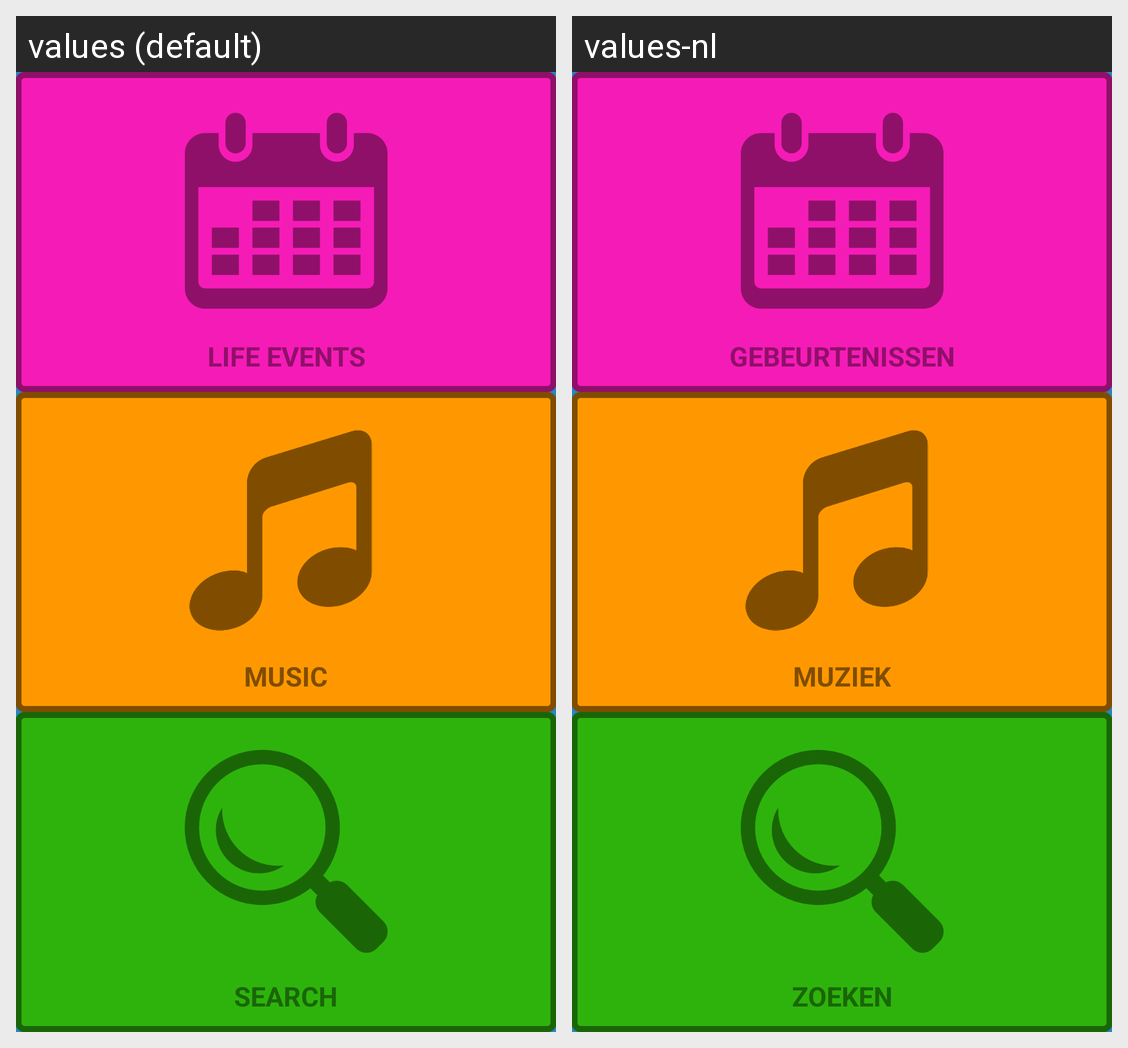

The same Android screen rendered under two of its app's locales, left to right. List the strings drawn on it with the default value and each locale's translation.
Android screen res/layout/fragment_hub.xml rendered under 2 locales, left to right: values (default), values-nl. Device: Nexus 5 (rendered at 1080×1920; each locale shown at half size, 540×960, under a caption strip naming it); theme AppTheme.Light.DarkActionbar.
Strings drawn on this screen, with the default value and each locale's value (text and hints the layout hard-codes, and strings that could not be matched under every locale, appear in the picture but are not listed):

hub_events
  values: Life events
  values-nl: Gebeurtenissen

hub_library
  values: Music
  values-nl: Muziek

hub_search
  values: Search
  values-nl: Zoeken
